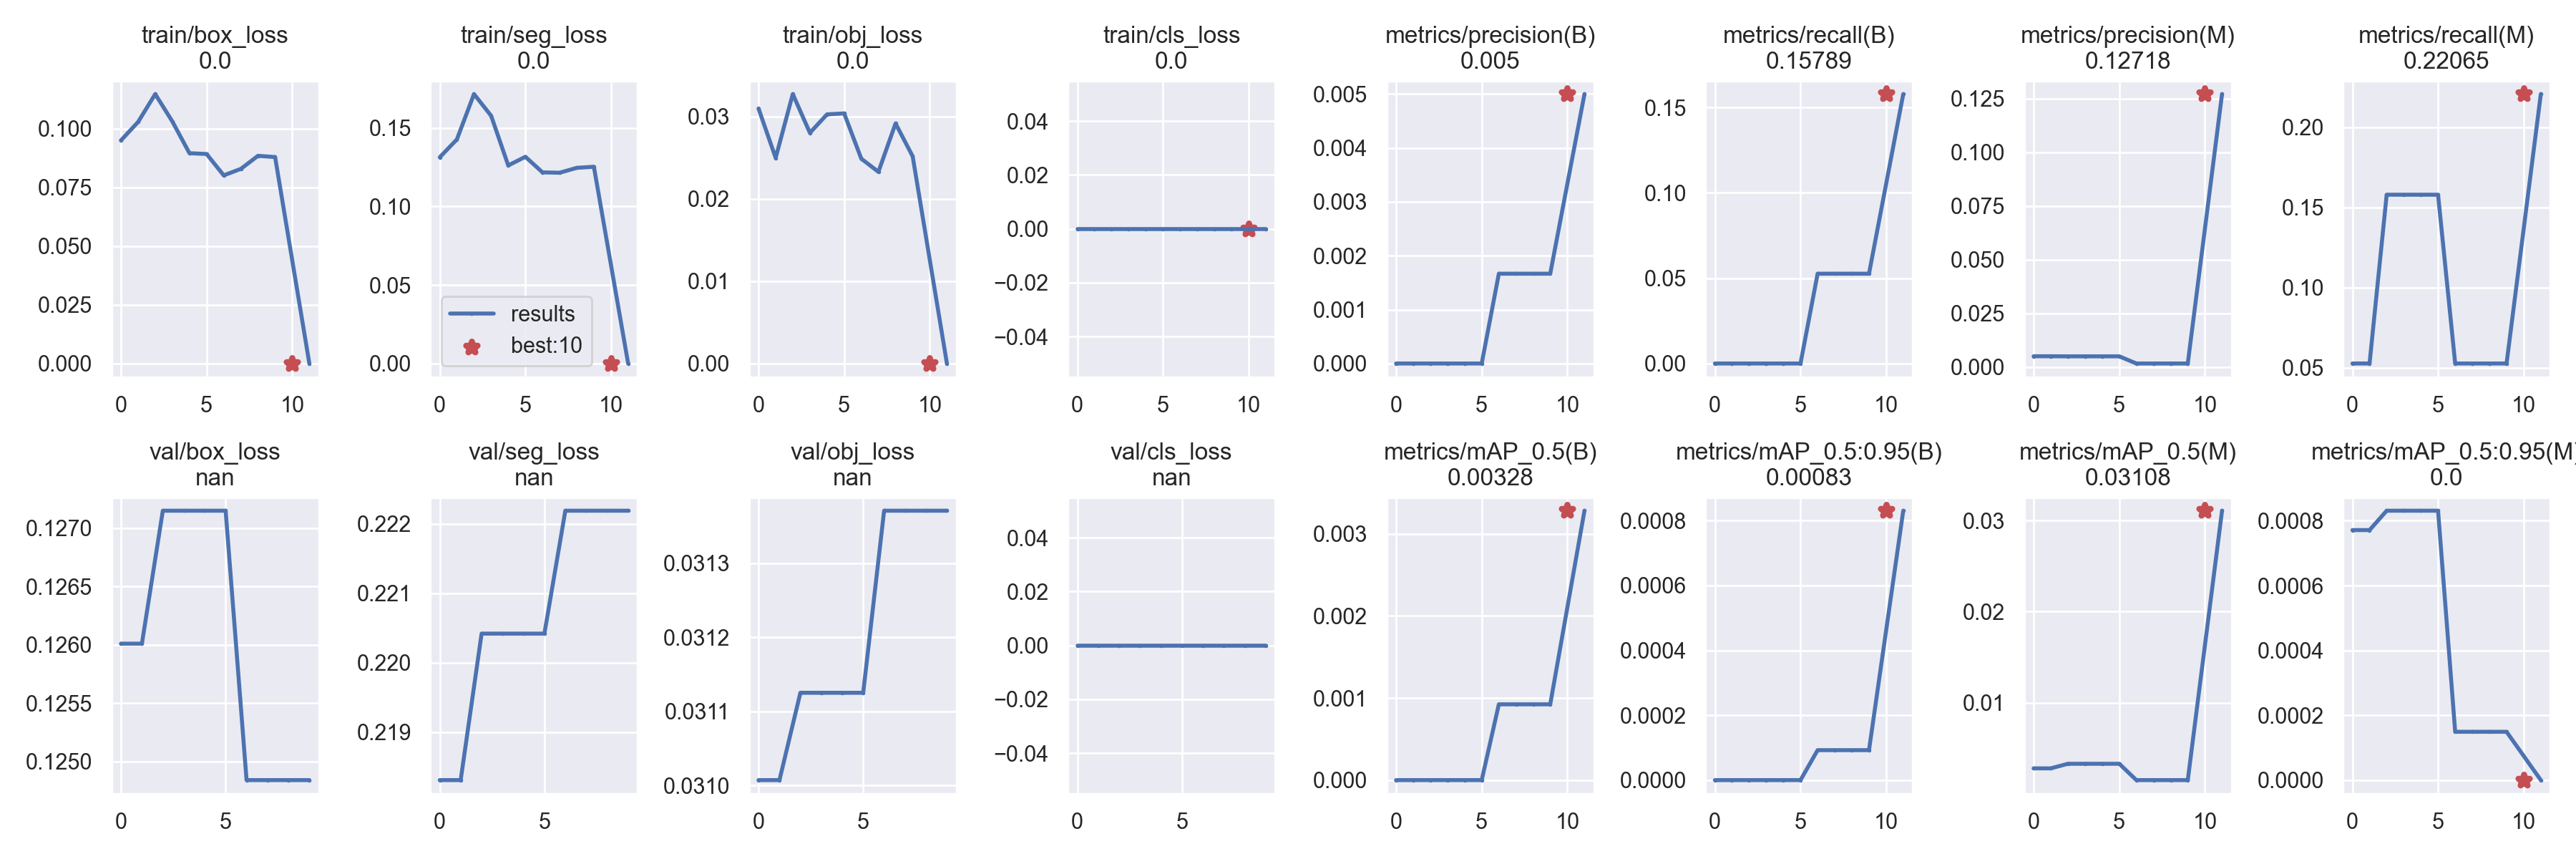

The file beside this chart, header and first rows:
epoch, train/box_loss, train/seg_loss, train/obj_loss, train/cls_loss, metrics/precision(B), metrics/recall(B), metrics/mAP_0.5(B), metrics/mAP_0.5:0.95(B), metrics/precision(M), metrics/recall(M), metrics/mAP_0.5(M), metrics/mAP_0.5:0.95(M), val/box_loss, val/seg_loss, val/obj_loss, val/cls_loss, x/lr0, x/lr1, x/lr2
0, 0.09499, 0.1313, 0.03097, 0, 0, 0, 0, 0, 0.005038, 0.05263, 0.002781, 0.0007711, 0.126, 0.2183, 0.03101, 0, 0.0928, 0.0008, 0.0008
1, 0.1028, 0.1426, 0.02498, 0, 0, 0, 0, 0, 0.005038, 0.05263, 0.002781, 0.0007711, 0.126, 0.2183, 0.03101, 0, 0.08455, 0.001547, 0.001547
2, 0.1147, 0.1715, 0.03272, 0, 0, 0, 0, 0, 0.005, 0.1579, 0.003285, 0.0008309, 0.1272, 0.2204, 0.03112, 0, 0.07613, 0.002132, 0.002132
3, 0.103, 0.1577, 0.02802, 0, 0, 0, 0, 0, 0.005, 0.1579, 0.003285, 0.0008309, 0.1272, 0.2204, 0.03112, 0, 0.06756, 0.002555, 0.002555
4, 0.08953, 0.1261, 0.03026, 0, 0, 0, 0, 0, 0.005, 0.1579, 0.003285, 0.0008309, 0.1272, 0.2204, 0.03112, 0, 0.05882, 0.002816, 0.002816
5, 0.08919, 0.1316, 0.03038, 0, 0, 0, 0, 0, 0.005, 0.1579, 0.003285, 0.0008309, 0.1272, 0.2204, 0.03112, 0, 0.04992, 0.002915, 0.002915
6, 0.08009, 0.1216, 0.02488, 0, 0.001667, 0.05263, 0.0009233, 9.2335e-05, 0.001667, 0.05263, 0.001491, 0.0001491, 0.1248, 0.2222, 0.03137, 0, 0.04085, 0.002852, 0.002852
7, 0.08285, 0.1214, 0.02328, 0, 0.001667, 0.05263, 0.0009233, 9.2335e-05, 0.001667, 0.05263, 0.001491, 0.0001491, 0.1248, 0.2222, 0.03137, 0, 0.03163, 0.002627, 0.002627
8, 0.08842, 0.1245, 0.02916, 0, 0.001667, 0.05263, 0.0009233, 9.2335e-05, 0.001667, 0.05263, 0.001491, 0.0001491, 0.1248, 0.2222, 0.03137, 0, 0.02224, 0.00224, 0.00224
9, 0.08788, 0.1252, 0.02517, 0, 0.001667, 0.05263, 0.0009233, 9.2335e-05, 0.001667, 0.05263, 0.001491, 0.0001491, 0.1248, 0.2222, 0.03137, 0, 0.01269, 0.001691, 0.001691
11, 0, 0, 0, 0, 0.005, 0.1579, 0.003282, 0.0008305, 0.1272, 0.2207, 0.03108, 0
